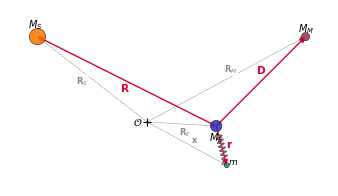

Reproduce this figure in Python. (Note: this script raises an exception after producing the figure.)
"""
Schematic planar solar system diagram for Section II.A.

Shows the four point masses (Sun, Earth, Moon, test mass) in an inertial
frame with all position vectors labeled.  Not to scale — the purpose is
to visualize the setup and the vector definitions used in the proof.
"""

import matplotlib
matplotlib.use("Agg")
import numpy as np
import matplotlib.pyplot as plt
from matplotlib.patches import FancyArrowPatch, Circle

# --- Style: publication, single-column PRX ---
plt.rcParams.update({
    "figure.figsize": (3.3, 2.5),
    "figure.dpi": 150,
    "savefig.dpi": 300,
    "savefig.bbox": "tight",
    "savefig.pad_inches": 0.05,
    "font.family": "sans-serif",
    "font.sans-serif": [
        "DejaVu Sans", "Arial", "Helvetica",
        "Lucida Grande", "Verdana", "sans-serif",
    ],
    "font.size": 7,
    "axes.labelsize": 9,
    "axes.titlesize": 7,
    "xtick.labelsize": 7,
    "ytick.labelsize": 7,
    "legend.fontsize": 7,
    "text.usetex": False,
    "axes.formatter.use_mathtext": True,
    "mathtext.fontset": "dejavusans",
    "axes.linewidth": 0.5,
    "lines.linewidth": 1.0,
})

# --- Body positions (schematic, not to scale) ---
# Spread out so labels don't overlap; Earth-test mass gap exaggerated
O  = np.array([-0.5, -0.5])     # inertial origin (offset from center)
S  = np.array([-3.2, 1.6])      # Sun (upper left)
E  = np.array([1.2, -0.6])      # Earth (lower right)
M  = np.array([3.4, 1.6])       # Moon (upper right)

# Test mass + spring assembly: spring starts at Earth's edge, test mass
# sits at the far end.  Direction is ~15° above horizontal (East).
_spring_angle = np.radians(15 - 90)  # rotated 90° clockwise
_spring_dir = np.array([np.cos(_spring_angle), np.sin(_spring_angle)])
_spring_perp = np.array([-_spring_dir[1], _spring_dir[0]])  # perpendicular
_earth_radius = 0.14  # must match body_data below
_spring_length = 0.8  # visual length of the spring coils
_test_radius = 0.06
# Spring endpoints: from Earth's edge to test mass edge (touching both)
_total_gap = _spring_length  # gap between surfaces filled by spring
T = E + (_earth_radius + _total_gap + _test_radius) * _spring_dir
_spring_start = E + _earth_radius * _spring_dir       # Earth's surface
_spring_end   = T - _test_radius * _spring_dir         # test mass surface

# --- Colors ---
c_sun   = "#fd7400"   # orange
c_earth = "#2e2cb8"   # blue
c_moon  = "#9b2f5c"   # magenta
c_test  = "#1f8a70"   # teal
c_vec   = "#888888"   # gray for position vectors from origin
c_rel   = "#db002b"   # red for relative/geocentric vectors

fig, ax = plt.subplots(figsize=(3.5, 2.8))
ax.set_aspect("equal")
ax.axis("off")

# --- Helper: draw arrow ---
def draw_arrow(start, end, color, lw=0.8, style="-|>", zorder=2,
               shrinkA=0, shrinkB=0, ls="-"):
    arrow = FancyArrowPatch(
        start, end,
        arrowstyle=style, color=color, linewidth=lw,
        mutation_scale=8, zorder=zorder,
        shrinkA=shrinkA, shrinkB=shrinkB, linestyle=ls,
    )
    ax.add_patch(arrow)

# --- Helper: draw spring between two points ---
def draw_spring(p1, p2, n_coils=6, amplitude=0.08, color="#666666",
                lw=0.7):
    d = p2 - p1
    length = np.linalg.norm(d)
    t_hat = d / length
    n_hat = np.array([-t_hat[1], t_hat[0]])

    # Straight leads at each end
    lead = 0.12
    # Use many points for smooth zigzag
    n_pts = n_coils * 100
    ts = np.linspace(0, 1, n_pts + 1)
    pts = [p1, p1 + lead * d]
    for t in ts:
        frac = lead + (1 - 2 * lead) * t
        sign = np.sin(2 * np.pi * n_coils * t)
        pt = p1 + frac * d + sign * amplitude * n_hat
        pts.append(pt)
    pts.append(p1 + (1 - lead) * d)
    pts.append(p2)
    pts = np.array(pts)
    ax.plot(pts[:, 0], pts[:, 1], color=color, linewidth=lw,
            zorder=3, solid_capstyle="round")

# --- Draw bodies ---
body_data = [
    (S, c_sun,   0.20, "$M_S$", (-0.05, 0.30), 7),
    (E, c_earth, 0.14, "$M_E$", (0.0, -0.28), 7),
    (M, c_moon,  0.10, "$M_M$", (0.0, 0.20), 7),
    (T, c_test,  0.06, "$m$",   (0.15, 0.08), 6.5),
]

for pos, color, radius, label, offset, fs in body_data:
    circle = Circle(pos, radius, facecolor=color, edgecolor="black",
                    linewidth=0.4, zorder=5, alpha=0.85)
    ax.add_patch(circle)
    ax.text(pos[0] + offset[0], pos[1] + offset[1], label,
            fontsize=fs, ha="center", va="center", zorder=6)

# --- Inertial origin marker ---
ax.plot(*O, "+", color="black", markersize=6, markeredgewidth=0.8,
        zorder=4)
ax.text(O[0] - 0.22, O[1], r"$\mathcal{O}$", fontsize=7.5,
        ha="center", va="center", color="black")

# --- Position vectors from origin (gray, thin) ---
vec_data = [
    (S, r"$\mathbf{R}_S$", "above"),
    (E, r"$\mathbf{R}_E$", "below"),
    (M, r"$\mathbf{R}_M$", "above"),
    (T, r"$\mathbf{x}$",   "above"),
]

for pos, label, placement in vec_data:
    draw_arrow(O, pos, c_vec, lw=0.4, shrinkB=0, ls="--")
    mid = 0.45 * O + 0.55 * pos
    if placement == "above":
        # Place label above the midpoint of the vector
        d = pos - O
        n = np.array([-d[1], d[0]])
        n = n / np.linalg.norm(n) * 0.18
        lpos = mid + n
    else:
        d = pos - O
        n = np.array([-d[1], d[0]])
        n = n / np.linalg.norm(n) * 0.18
        lpos = mid - n
    ax.text(lpos[0], lpos[1], label, fontsize=6, ha="center",
            va="center", color=c_vec,
            bbox=dict(facecolor="white", edgecolor="none", pad=0.5,
                      alpha=0.8))

# --- Relative vectors (red, solid, prominent) ---
# Arrows start/end at body centers (no shrink)
# R = R_S - R_E (geocentric Sun)
draw_arrow(E, S, c_rel, lw=1.0, shrinkA=0, shrinkB=0)
mid_R = 0.5 * (E + S)
ax.text(mid_R[0] - 0.05, mid_R[1] - 0.25, r"$\mathbf{R}$",
        fontsize=7.5, ha="center", color=c_rel, fontweight="bold")

# D = R_M - R_E (geocentric Moon)
draw_arrow(E, M, c_rel, lw=1.0, shrinkA=0, shrinkB=0)
mid_D = 0.5 * (E + M)
ax.text(mid_D[0] + 0.0, mid_D[1] + 0.2, r"$\mathbf{D}$",
        fontsize=7.5, ha="center", color=c_rel, fontweight="bold")

# --- Spring between Earth and test mass ---
# Spring from Earth's surface to test mass surface (physically connected)
draw_spring(_spring_start, _spring_end, n_coils=6, amplitude=0.08,
            color="#555555", lw=0.8)

# r = x - R_E (test mass relative to Earth) — center to center
draw_arrow(E, T, c_rel, lw=0.8, shrinkA=0, shrinkB=0, zorder=4)
d_ET = T - E
n_ET_unit = np.array([-d_ET[1], d_ET[0]]) / np.linalg.norm(d_ET)
mid_r = 0.5 * (E + T) + 0.2 * n_ET_unit
ax.text(mid_r[0], mid_r[1], r"$\mathbf{r}$",
        fontsize=7.5, ha="center", va="center", color=c_rel,
        fontweight="bold")

# Set limits with padding — expanded to include test mass below Earth
ax.set_xlim(-4.0, 4.1)
ax.set_ylim(-2.2, 2.4)

fig.tight_layout()
fig.savefig("/home/<user>/dev/pytheas/doc/figures/setup_schematic.pdf")
fig.savefig("/home/<user>/dev/pytheas/doc/figures/setup_schematic.png")
print("Saved setup_schematic.pdf and .png")
